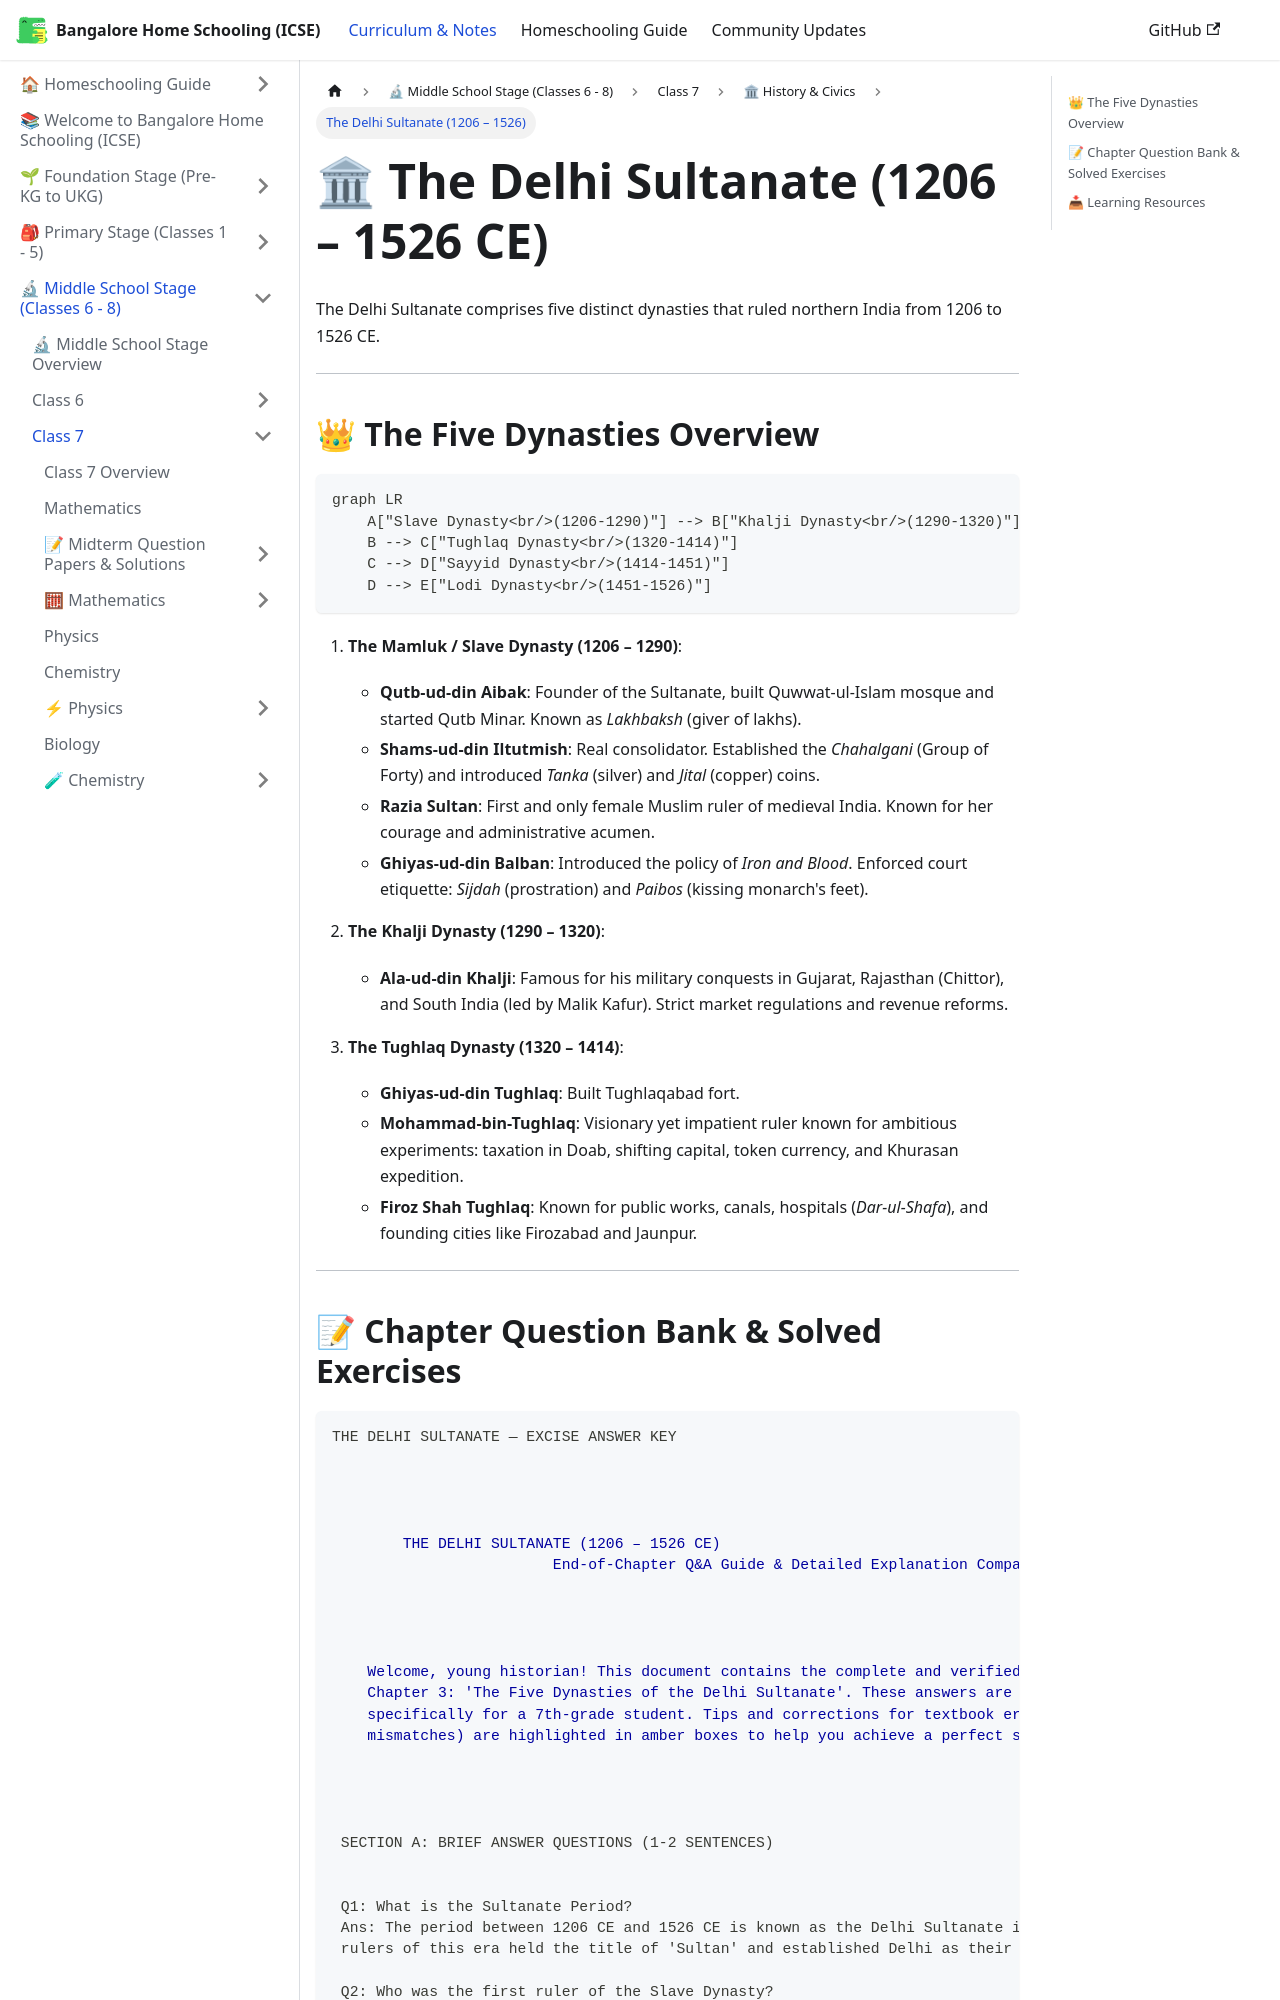

repository: karthik-r-bdump/bangalore-home-schooling · page: docs/middle-school/class-7/history-civics/delhi-sultanate.html · generator: docusaurus

---
title: "The Delhi Sultanate (1206 \u2013 1526)"
sidebar_position: 1
description: "Comprehensive notes, rulers, administration, and question banks for the Delhi Sultanate"
---

# 🏛 The Delhi Sultanate (1206 – 1526 CE)

The Delhi Sultanate comprises five distinct dynasties that ruled northern India from 1206 to 1526 CE.

---

## 👑 The Five Dynasties Overview

```mermaid
graph LR
    A["Slave Dynasty<br/>(1206-1290)"] --> B["Khalji Dynasty<br/>(1290-1320)"]
    B --> C["Tughlaq Dynasty<br/>(1320-1414)"]
    C --> D["Sayyid Dynasty<br/>(1414-1451)"]
    D --> E["Lodi Dynasty<br/>(1451-1526)"]
```

1. **The Mamluk / Slave Dynasty (1206 – 1290)**:
   - **Qutb-ud-din Aibak**: Founder of the Sultanate, built Quwwat-ul-Islam mosque and started Qutb Minar. Known as *Lakhbaksh* (giver of lakhs).
   - **Shams-ud-din Iltutmish**: Real consolidator. Established the *Chahalgani* (Group of Forty) and introduced *Tanka* (silver) and *Jital* (copper) coins.
   - **Razia Sultan**: First and only female Muslim ruler of medieval India. Known for her courage and administrative acumen.
   - **Ghiyas-ud-din Balban**: Introduced the policy of *Iron and Blood*. Enforced court etiquette: *Sijdah* (prostration) and *Paibos* (kissing monarch's feet).

2. **The Khalji Dynasty (1290 – 1320)**:
   - **Ala-ud-din Khalji**: Famous for his military conquests in Gujarat, Rajasthan (Chittor), and South India (led by Malik Kafur). Strict market regulations and revenue reforms.

3. **The Tughlaq Dynasty (1320 – 1414)**:
   - **Ghiyas-ud-din Tughlaq**: Built Tughlaqabad fort.
   - **Mohammad-bin-Tughlaq**: Visionary yet impatient ruler known for ambitious experiments: taxation in Doab, shifting capital, token currency, and Khurasan expedition.
   - **Firoz Shah Tughlaq**: Known for public works, canals, hospitals (*Dar-ul-Shafa*), and founding cities like Firozabad and Jaunpur.

---
